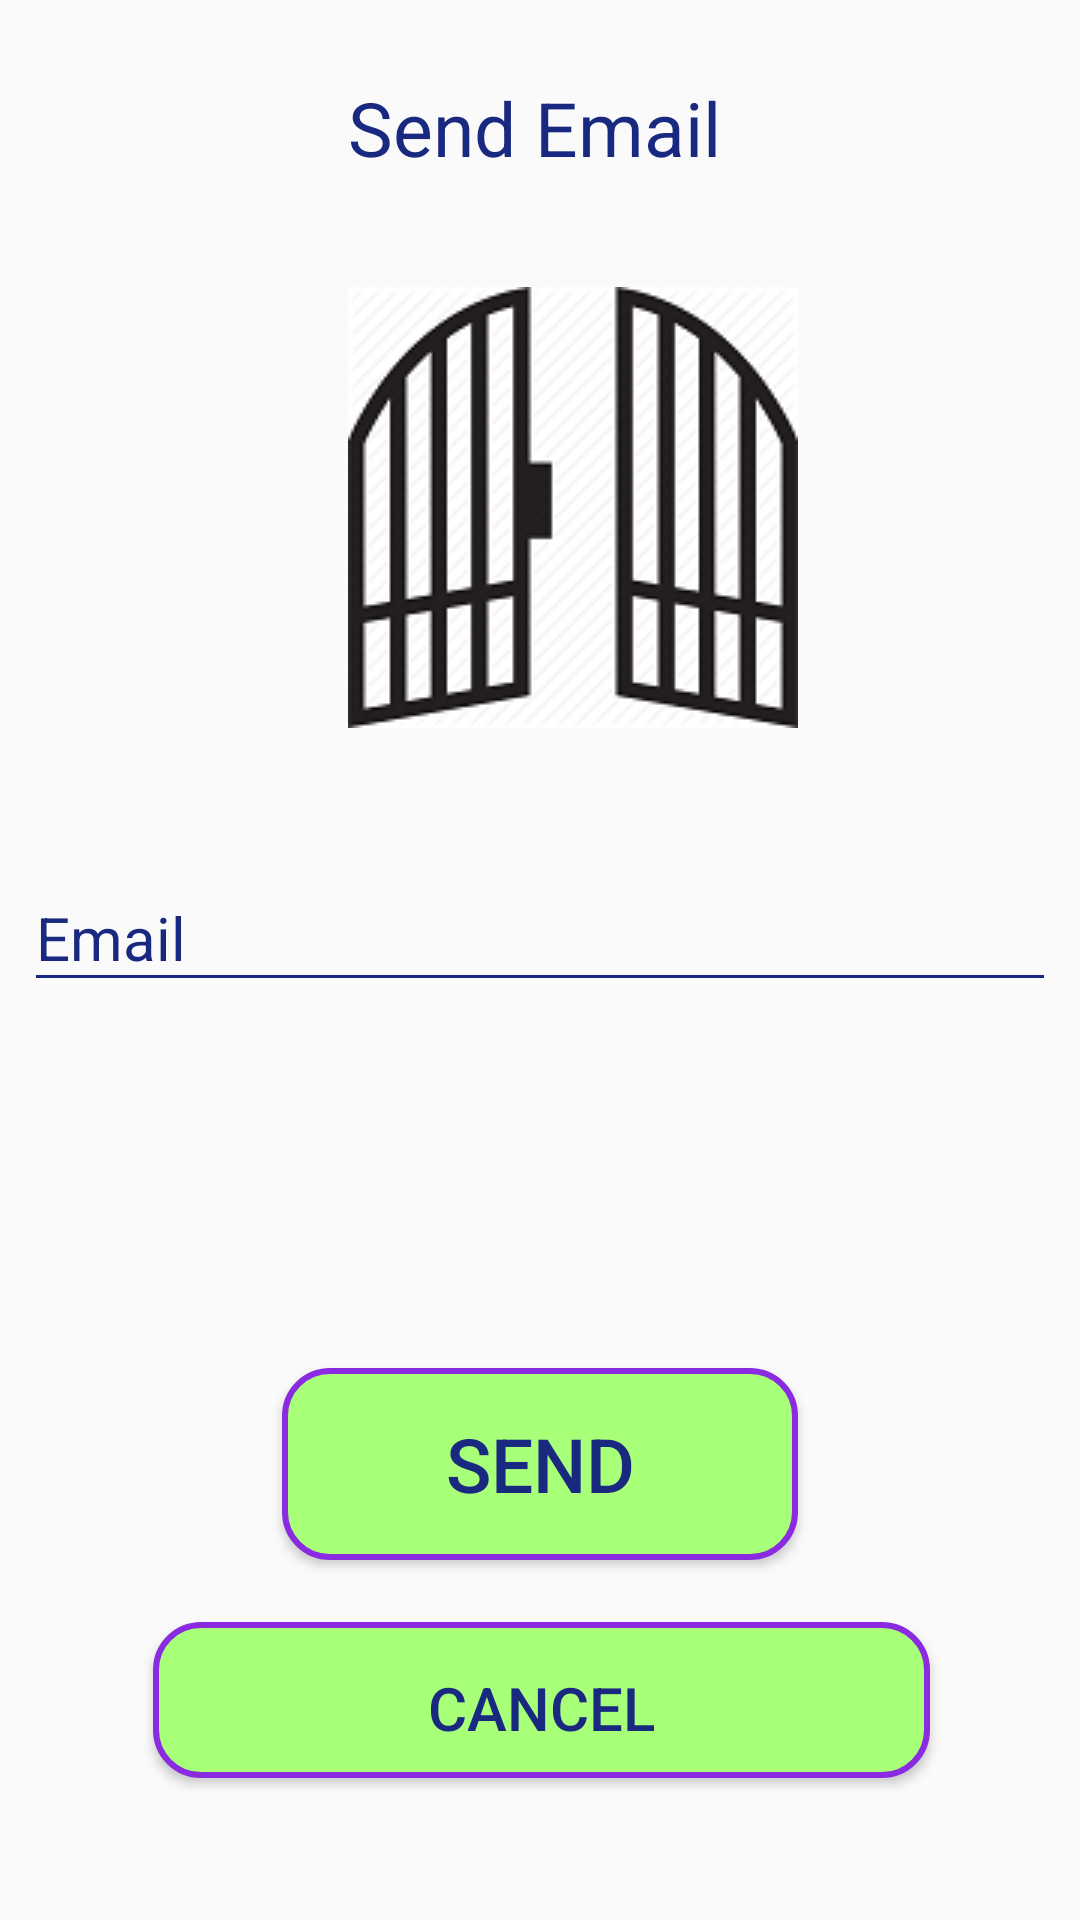

Reconstruct the res/layout file that produces this screen, plus the resources it refers to.
<!-- AndroidManifest.xml: application theme AppTheme -->
<!-- res/layout/send_email_with_attachment.xml -->
<?xml version="1.0" encoding="utf-8"?>
<android.support.constraint.ConstraintLayout
    xmlns:android="http://schemas.android.com/apk/res/android"
    xmlns:app="http://schemas.android.com/apk/res-auto"
    xmlns:tools="http://schemas.android.com/tools"
    android:layout_width="match_parent"
    android:layout_height="match_parent">

    <ImageView
        android:id="@+id/imageDisplay"
        android:layout_width="wrap_content"
        android:layout_height="wrap_content"
        android:layout_marginStart="8dp"
        android:layout_marginTop="8dp"
        android:layout_marginEnd="8dp"
        android:layout_marginBottom="8dp"
        android:src="@drawable/leaseweb"
        app:layout_constraintBottom_toBottomOf="parent"
        app:layout_constraintEnd_toEndOf="parent"
        app:layout_constraintHorizontal_bias="0.556"
        app:layout_constraintStart_toStartOf="parent"
        app:layout_constraintTop_toTopOf="parent"
        app:layout_constraintVertical_bias="0.184" />

    <TextView
        android:id="@+id/textView9"
        android:layout_width="164dp"
        android:layout_height="51dp"
        android:layout_marginStart="8dp"
        android:layout_marginTop="8dp"
        android:layout_marginEnd="8dp"
        android:layout_marginBottom="8dp"
        android:text="Send Email"
        android:textSize="25dp"
        app:layout_constraintBottom_toBottomOf="parent"
        app:layout_constraintEnd_toEndOf="parent"
        app:layout_constraintHorizontal_bias="0.6"
        app:layout_constraintStart_toStartOf="parent"
        app:layout_constraintTop_toTopOf="parent"
        app:layout_constraintVertical_bias="0.031" />

    
    <android.support.design.widget.TextInputLayout
        android:id="@+id/textInputLayoutBadgeNumber"
        android:layout_width="match_parent"
        android:layout_height="82dp"
        android:layout_marginStart="8dp"
        android:layout_marginTop="8dp"
        android:layout_marginEnd="8dp"
        android:layout_marginBottom="8dp"
        app:layout_constraintBottom_toBottomOf="parent"
        app:layout_constraintEnd_toEndOf="parent"
        app:layout_constraintHorizontal_bias="0.0"
        app:layout_constraintStart_toStartOf="parent"
        app:layout_constraintTop_toTopOf="parent">

        <android.support.design.widget.TextInputEditText
            android:id="@+id/email"
            android:layout_width="match_parent"
            android:layout_height="wrap_content"
            android:hint="@string/hint_email"
            android:inputType="textEmailAddress"
            android:maxLines="1"
            android:textColor="@android:color/black"
            android:textSize="20dp" />
    </android.support.design.widget.TextInputLayout>


    <Button
        android:id="@+id/sendEmail"
        android:layout_width="172dp"
        android:layout_height="64dp"
        android:layout_marginStart="8dp"
        android:layout_marginTop="8dp"
        android:layout_marginEnd="8dp"
        android:layout_marginBottom="8dp"
        android:background="@drawable/button_bg_rounded_corners"
        android:onClick="sendEmail"
        android:padding="15dp"
        android:text="Send"
        android:textSize="25dp"
        app:layout_constraintBottom_toBottomOf="parent"
        app:layout_constraintEnd_toEndOf="parent"
        app:layout_constraintStart_toStartOf="parent"
        app:layout_constraintTop_toTopOf="parent"
        app:layout_constraintVertical_bias="0.8" />

    <Button
        android:id="@+id/cancel"
        android:layout_width="259dp"
        android:layout_height="52dp"
        android:layout_marginStart="8dp"
        android:layout_marginTop="8dp"
        android:layout_marginEnd="8dp"
        android:layout_marginBottom="8dp"
        android:background="@drawable/button_bg_rounded_corners"
        android:onClick="finish"
        android:padding="15dp"
        android:text="@string/cancel_button"
        android:textSize="20dp"
        app:layout_constraintBottom_toBottomOf="parent"
        app:layout_constraintEnd_toEndOf="parent"
        app:layout_constraintHorizontal_bias="0.505"
        app:layout_constraintStart_toStartOf="parent"
        app:layout_constraintTop_toTopOf="parent"
        app:layout_constraintVertical_bias="0.931" />
</android.support.constraint.ConstraintLayout>
<!-- resources referenced by this layout -->
<resources>
  <!-- drawable button_bg_rounded_corners (drawable) -->
  <?xml version="1.0" encoding="utf-8"?>
  <selector xmlns:android="http://schemas.android.com/apk/res/android">
      <item>
          <shape android:shape="rectangle">
              <solid android:color="@color/peach1"/>
              <stroke android:color="#8A2BE2" android:width="2dp" />
              
              <corners android:radius="15dp" />
          </shape>
      </item>
  </selector>
  <!-- drawable leaseweb: png bitmap (drawable, 17602 bytes) -->
  <string name="cancel_button">Cancel</string>
  <string name="hint_email">Email</string>
  <style name="AppTheme" parent="Theme.AppCompat.Light.DarkActionBar">
          
          <item name="colorPrimary">@color/colorPrimary</item>
          <item name="colorPrimaryDark">@color/colorPrimaryDark</item>
          <item name="colorAccent">@color/colorAccent</item>
  
  
          <item name="android:textColor">@color/colorText</item>
          <item name="android:textColorHint">@color/colorText</item>
          <item name="colorControlNormal">@color/colorText</item>
          <item name="colorControlActivated">@color/colorText</item>
      </style>
  <color name="peach1">#a8ff78</color>
  <color name="colorPrimary">#008577</color>
  <color name="colorPrimaryDark">#00574B</color>
  <color name="colorAccent">#D81B60</color>
  <color name="colorText">#1a2980</color>
</resources>
